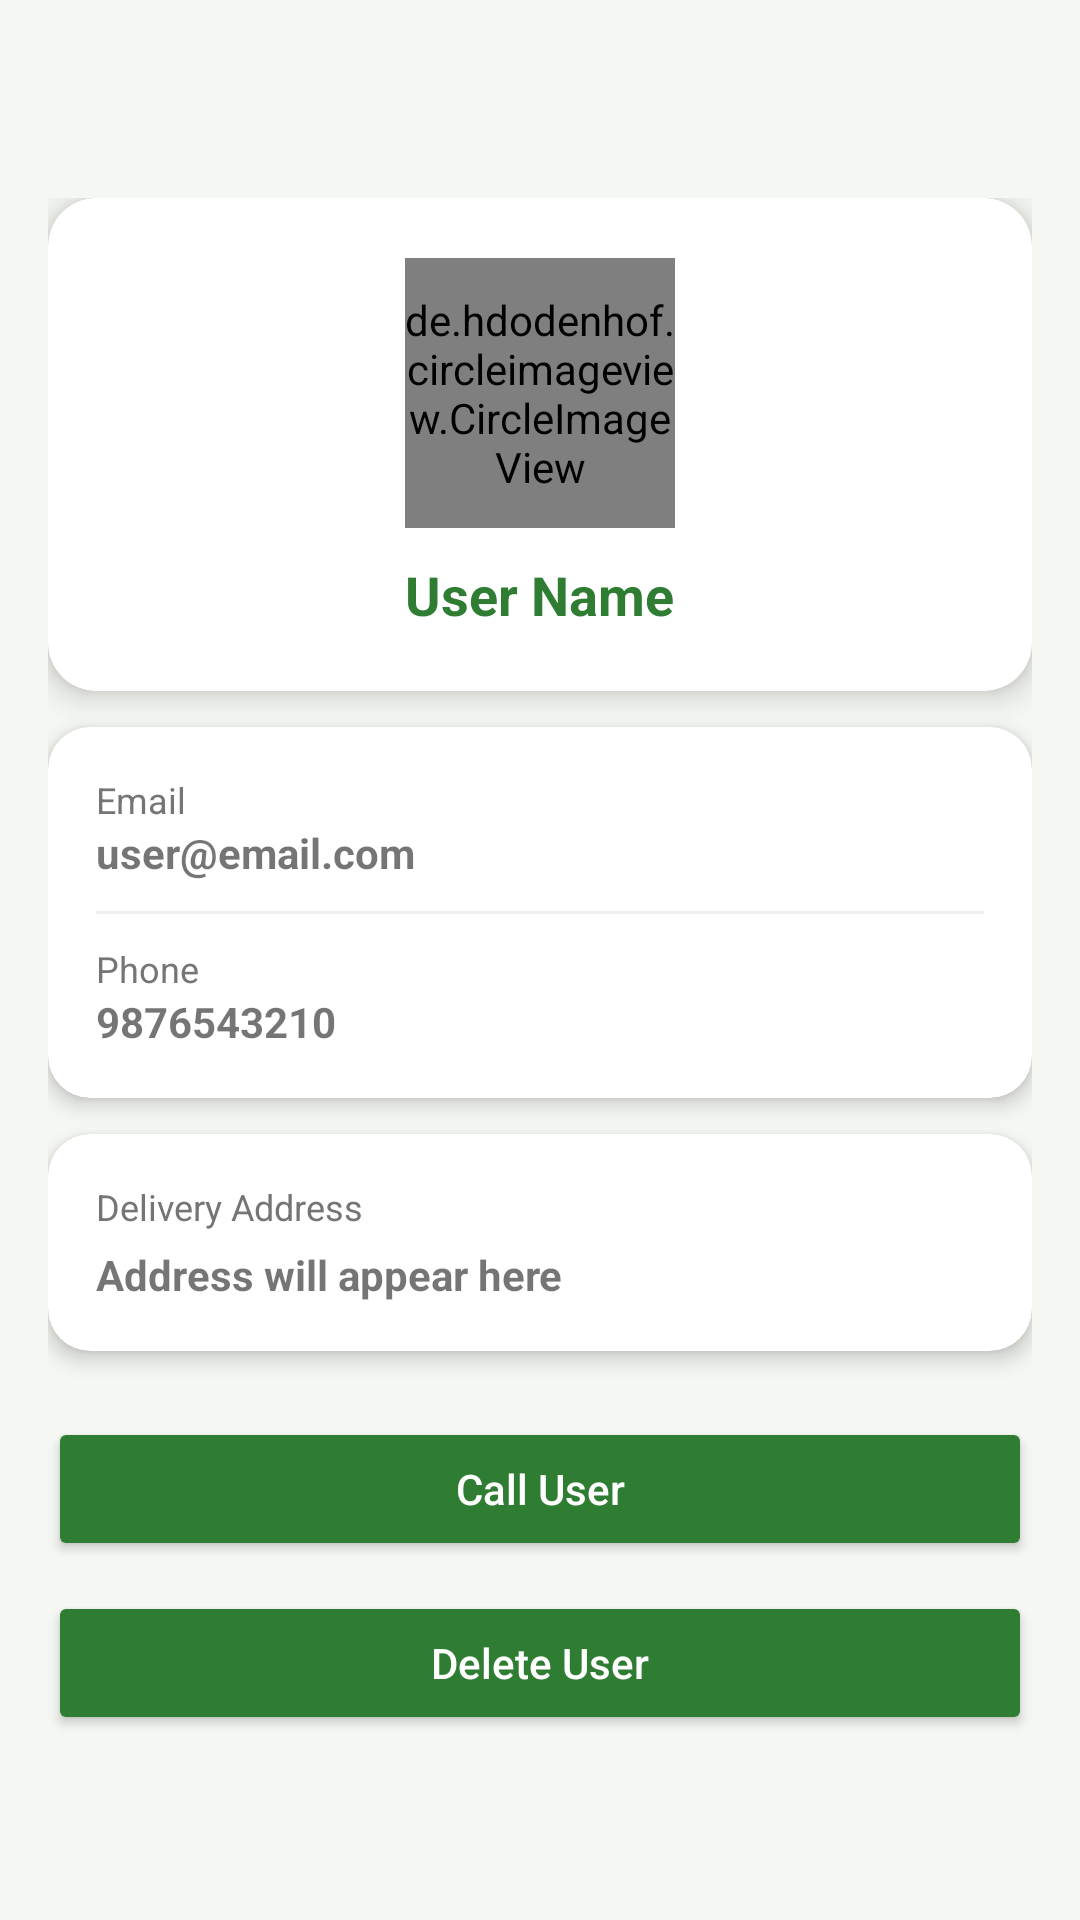

Android layout source for this screen:
<!-- AndroidManifest.xml: application theme Theme.KrushimitraAdminApp -->
<!-- res/layout/activity_users_details.xml -->
<?xml version="1.0" encoding="utf-8"?>
<ScrollView xmlns:android="http://schemas.android.com/apk/res/android"
    android:layout_width="match_parent"
    android:layout_height="match_parent"
    xmlns:app="http://schemas.android.com/apk/res-auto"
    android:background="#F5F7F2">

    <LinearLayout
        android:layout_width="match_parent"
        android:layout_height="wrap_content"
        android:orientation="vertical"
        android:layout_marginTop="50dp"
        android:padding="16dp">

        
        <com.google.android.material.card.MaterialCardView
            android:layout_width="match_parent"
            android:layout_height="wrap_content"
            android:layout_marginBottom="12dp"
            app:cardCornerRadius="16dp"
            app:cardElevation="6dp">

            <LinearLayout
                android:layout_width="match_parent"
                android:layout_height="wrap_content"
                android:orientation="vertical"
                android:gravity="center"
                android:padding="20dp">

                <de.hdodenhof.circleimageview.CircleImageView
                    android:id="@+id/imgUser"
                    android:layout_width="90dp"
                    android:layout_height="90dp"
                    android:scaleType="centerCrop"
                    android:src="@drawable/user"
                    android:background="@drawable/bg_circle"/>

                <TextView
                    android:id="@+id/tvName"
                    android:layout_marginTop="10dp"
                    android:text="User Name"
                    android:textSize="18sp"
                    android:textStyle="bold"
                    android:textColor="#2E7D32"
                    android:layout_width="wrap_content"
                    android:layout_height="wrap_content"/>

            </LinearLayout>

        </com.google.android.material.card.MaterialCardView>


        
        <com.google.android.material.card.MaterialCardView
            android:layout_width="match_parent"
            android:layout_height="wrap_content"
            android:layout_marginBottom="12dp"
            app:cardCornerRadius="14dp"
            app:cardElevation="4dp">

            <LinearLayout
                android:orientation="vertical"
                android:padding="16dp"
                android:layout_width="match_parent"
                android:layout_height="wrap_content">

                <TextView
                    android:text="Email"
                    android:textColor="#757575"
                    android:textSize="12sp"
                    android:layout_width="wrap_content"
                    android:layout_height="wrap_content"/>

                <TextView
                    android:id="@+id/tvEmail"
                    android:text="user@email.com"
                    android:textSize="14sp"
                    android:textStyle="bold"
                    android:layout_width="wrap_content"
                    android:layout_height="wrap_content"/>

                <View
                    android:layout_width="match_parent"
                    android:layout_height="1dp"
                    android:background="#EEEEEE"
                    android:layout_marginVertical="10dp"/>

                <TextView
                    android:text="Phone"
                    android:textColor="#757575"
                    android:textSize="12sp"
                    android:layout_width="wrap_content"
                    android:layout_height="wrap_content"/>

                <TextView
                    android:id="@+id/tvPhone"
                    android:text="9876543210"
                    android:textSize="14sp"
                    android:textStyle="bold"
                    android:layout_width="wrap_content"
                    android:layout_height="wrap_content"/>

            </LinearLayout>

        </com.google.android.material.card.MaterialCardView>


        
        <com.google.android.material.card.MaterialCardView
            android:layout_width="match_parent"
            android:layout_height="wrap_content"
            android:layout_marginBottom="12dp"
            app:cardCornerRadius="14dp"
            app:cardElevation="4dp">

            <LinearLayout
                android:orientation="vertical"
                android:padding="16dp"
                android:layout_width="match_parent"
                android:layout_height="wrap_content">

                <TextView
                    android:text="Delivery Address"
                    android:textColor="#757575"
                    android:textSize="12sp"
                    android:layout_width="wrap_content"
                    android:layout_height="wrap_content"/>

                <TextView
                    android:id="@+id/tvAddress"
                    android:text="Address will appear here"
                    android:textSize="14sp"
                    android:textStyle="bold"
                    android:layout_marginTop="5dp"
                    android:layout_width="match_parent"
                    android:layout_height="wrap_content"/>

            </LinearLayout>

        </com.google.android.material.card.MaterialCardView>


        
        <Button
            android:id="@+id/btnCall"
            android:layout_width="match_parent"
            android:layout_height="wrap_content"
            android:text="Call User"
            android:textAllCaps="false"
            android:textColor="#FFFFFF"
            android:backgroundTint="#2E7D32"
            android:layout_marginTop="10dp"/>

        
        <Button
            android:id="@+id/btnDeleteUser"
            android:layout_width="match_parent"
            android:layout_height="wrap_content"
            android:text="Delete User"
            android:textAllCaps="false"
            android:textColor="#FFFFFF"
            android:backgroundTint="#2E7D32"
            android:layout_marginTop="10dp"/>

    </LinearLayout>

</ScrollView>
<!-- resources referenced by this layout -->
<resources>
  <!-- drawable bg_circle (drawable) -->
  <shape xmlns:android="http://schemas.android.com/apk/res/android">
      <solid android:color="#EEEEEE"/>
      <corners android:radius="100dp"/>
  </shape>
  <style name="Theme.KrushimitraAdminApp" parent="Theme.MaterialComponents.DayNight.NoActionBar">
  
          
          <item name="colorPrimary">@color/green_primary</item>
          <item name="colorPrimaryVariant">@color/green_primary_dark</item>
          <item name="colorOnPrimary">@color/white</item>
  
          
          <item name="colorSecondary">@color/green_accent</item>
          <item name="colorOnSecondary">@color/white</item>
  
          
          <item name="android:statusBarColor">@color/green_primary_dark</item>
  
          
          <item name="toolbarStyle">@style/CustomToolbar</item>
      </style>
  <color name="green_primary">#2E7D32</color>
  <color name="green_primary_dark">#1B5E20</color>
  <color name="white">#FFFFFF</color>
  <color name="green_accent">#43A047</color>
  <style name="CustomToolbar" parent="Widget.MaterialComponents.Toolbar">
          <item name="titleTextColor">@android:color/white</item>
      </style>
</resources>
